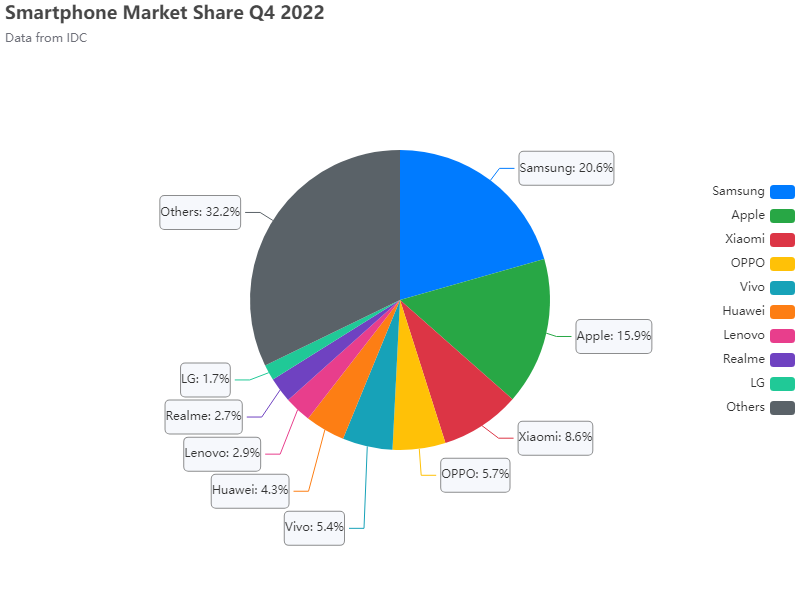

The table this chart was drawn from, first rows:
Manufacturer, Market Share
Samsung, 20.6
Apple, 15.9
Xiaomi, 8.6
OPPO, 5.7
Vivo, 5.4
Huawei, 4.3
Lenovo, 2.9
Realme, 2.7
LG, 1.7
Others, 32.2
